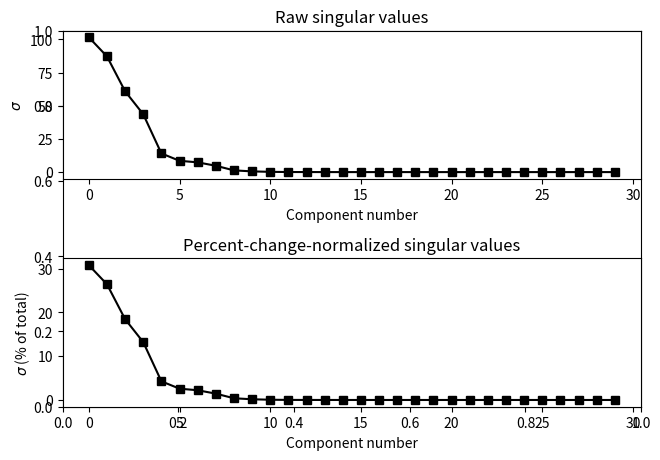

Source code (Python):
import numpy as np
import matplotlib.pyplot as plt
import scipy.signal

# matrix sizes
m = 40
n = 30

# define a 2D Gaussian for smoothing
k = int( (m+n)/4 )
xx = np.linspace(-3,3,k)
[X,Y] = np.meshgrid(xx,xx)
g2d = np.exp(-(X**2 + Y**2) / (k/8))

# matrix
A = scipy.signal.convolve2d(np.random.randn(m,n),g2d,'same')

Ascaled = A*1

# SVD
U,s,V = np.linalg.svd(Ascaled)

# convert to percent variance
spct = 100*s/np.sum(s)

# plot the singular values for comparison
fig = plt.subplots(1,figsize=(7,5))

plt.subplot(211)
plt.plot(s,'ks-')
plt.xlabel('Component number')
plt.ylabel('$\sigma$')
plt.title('Raw singular values')

plt.subplot(212)
plt.plot(spct,'ks-')
plt.xlabel('Component number')
plt.ylabel('$\sigma$ (% of total)')
plt.title('Percent-change-normalized singular values')

plt.tight_layout()
plt.show()

